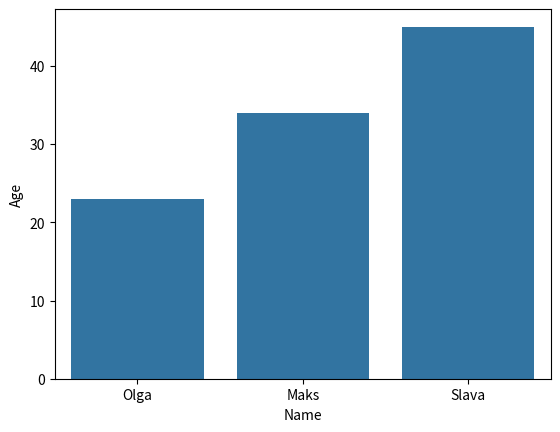

The matplotlib source for this figure:
#import libraries
import pandas as pd
import numpy as np
import matplotlib.pyplot as plt
import seaborn as sns
#create dataFrame from dictionary
df = pd.DataFrame({'Name': ['Olga', 'Maks', 'Slava'], 'Age': [23, 34, 45]})
print(df.head())
sns.barplot(data=df, x='Name', y='Age')
plt.show()
